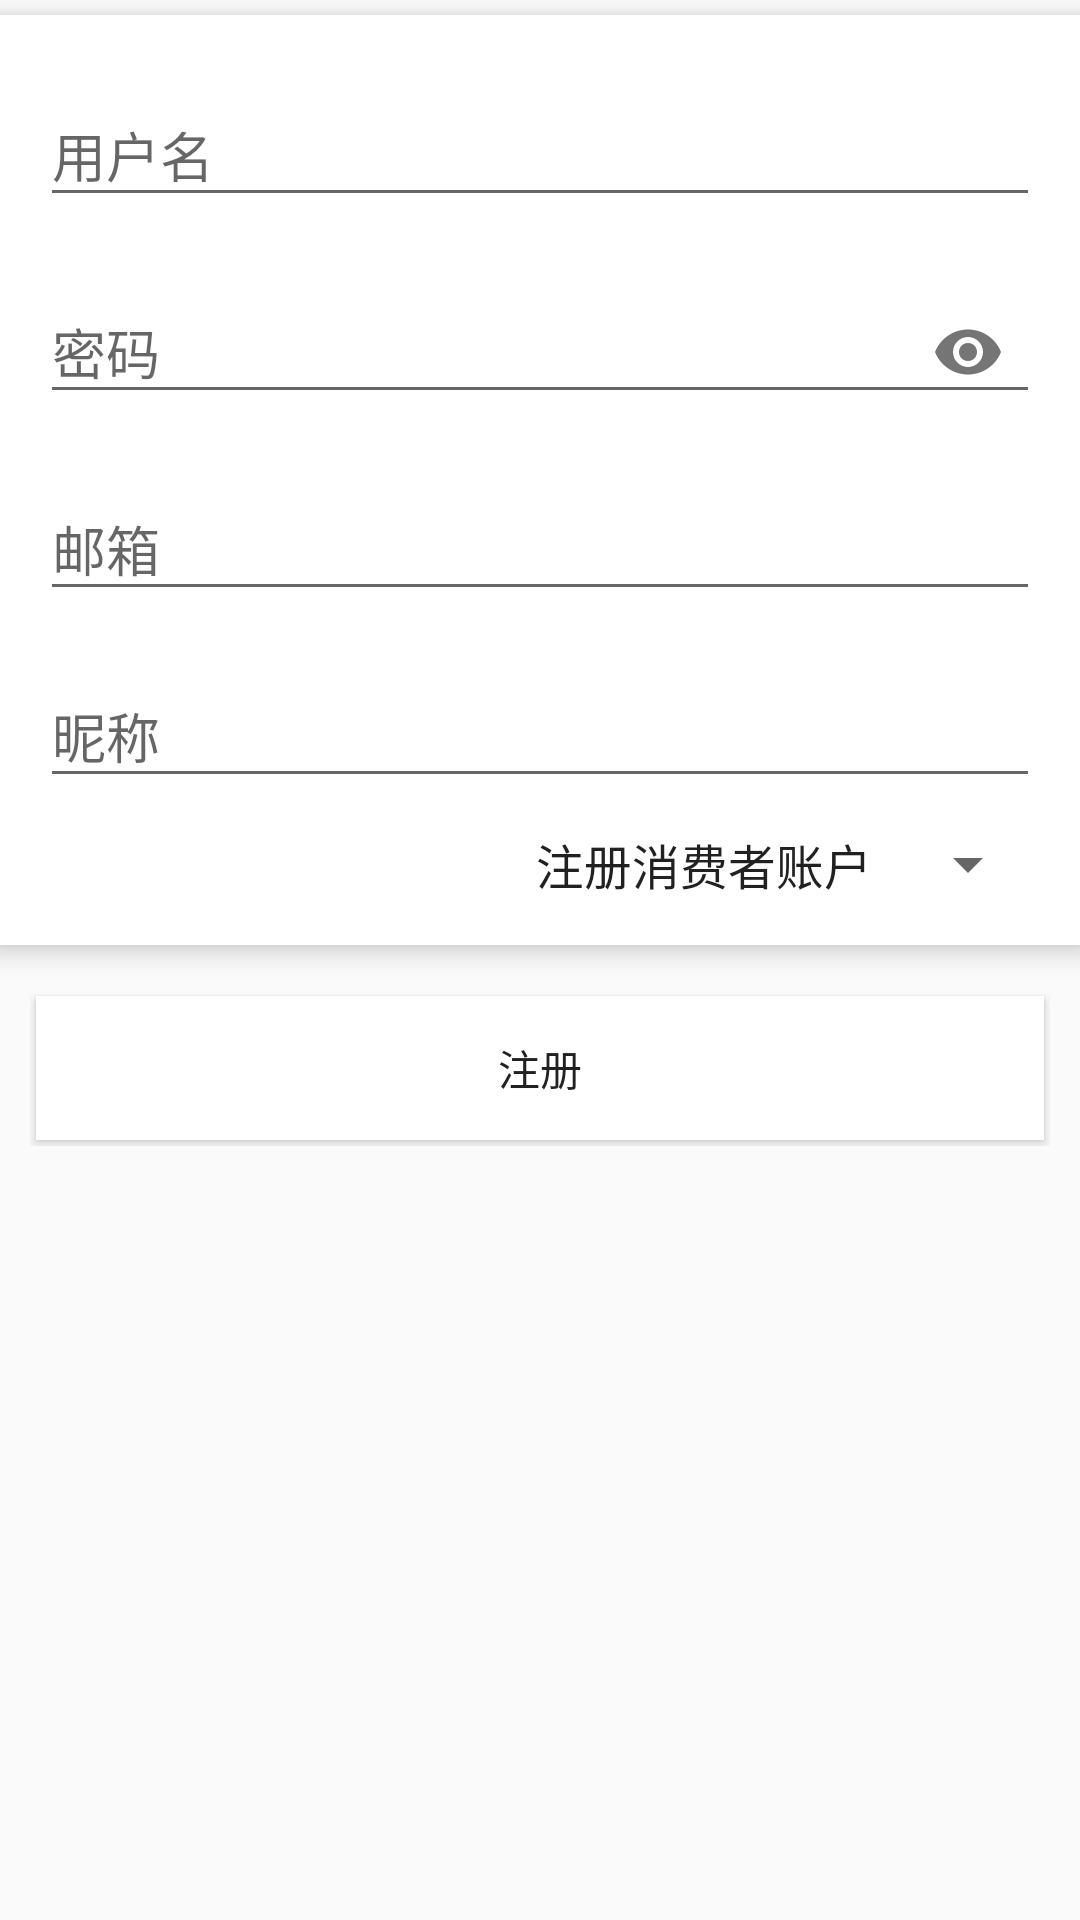

Produce the Android XML layout that renders to this screen, including the resource entries it uses.
<!-- AndroidManifest.xml: application theme AppTheme -->
<!-- res/layout/activity_register.xml -->
<?xml version="1.0" encoding="utf-8"?>
<LinearLayout xmlns:android="http://schemas.android.com/apk/res/android"
              xmlns:app="http://schemas.android.com/apk/res-auto"
              xmlns:tools="http://schemas.android.com/tools"
              android:orientation="vertical"
              android:layout_width="match_parent"
              android:layout_height="match_parent">

    <android.support.v7.widget.CardView
        android:layout_width="match_parent"
        android:layout_height="wrap_content"
        android:layout_gravity="top"
        android:layout_marginTop="5dp"
        android:layout_marginBottom="5dp"
        android:layout_marginLeft="-2dp"
        android:layout_marginRight="-2dp"
        app:cardElevation="5dp">

        <LinearLayout
            android:layout_width="match_parent"
            android:layout_height="wrap_content"
            android:orientation="vertical"
            android:padding="10dp">

            <android.support.design.widget.TextInputLayout
                android:id="@+id/usernameLayout"
                android:layout_width="match_parent"
                android:layout_height="wrap_content"
                android:layout_margin="5dp">

                <android.support.design.widget.TextInputEditText
                    android:id="@+id/usernameEditText"
                    android:layout_width="match_parent"
                    android:layout_height="wrap_content"
                    android:hint="@string/username"
                    tools:text="abc"
                    android:inputType="textVisiblePassword"
                    android:maxLines="1"
                    android:singleLine="true"/>

            </android.support.design.widget.TextInputLayout>

            <android.support.design.widget.TextInputLayout
                android:id="@+id/passwordLayout"
                android:layout_width="match_parent"
                android:layout_height="wrap_content"
                android:layout_margin="5dp"
                app:passwordToggleEnabled="true">

                <android.support.design.widget.TextInputEditText
                    android:id="@+id/passwordEditText"
                    android:layout_width="match_parent"
                    android:layout_height="wrap_content"
                    android:hint="@string/password"
                    tools:text="abc"
                    android:inputType="textPassword"
                    android:maxLines="1"
                    android:singleLine="true"/>

            </android.support.design.widget.TextInputLayout>

            <android.support.design.widget.TextInputLayout
                android:id="@+id/emailLayout"
                android:layout_width="match_parent"
                android:layout_height="wrap_content"
                android:layout_margin="5dp">

                <android.support.design.widget.TextInputEditText
                    android:id="@+id/emailEditText"
                    android:layout_width="match_parent"
                    android:layout_height="wrap_content"
                    android:hint="@string/email"
                    tools:text="abc"
                    android:inputType="textEmailAddress"
                    android:maxLines="1"
                    android:singleLine="true"/>

            </android.support.design.widget.TextInputLayout>

            <android.support.design.widget.TextInputLayout
                android:id="@+id/nickLayout"
                android:layout_width="match_parent"
                android:layout_height="wrap_content"
                android:layout_margin="5dp">

                <android.support.design.widget.TextInputEditText
                    android:id="@+id/nickEditText"
                    android:layout_width="match_parent"
                    android:layout_height="wrap_content"
                    android:hint="@string/nick"
                    tools:text="abc"
                    android:inputType="text|textNoSuggestions"
                    android:maxLines="1"
                    android:singleLine="true"/>

            </android.support.design.widget.TextInputLayout>

            <Spinner
                android:id="@+id/roleSpinner"
                android:layout_width="wrap_content"
                android:layout_height="wrap_content"
                android:layout_gravity="end"
                android:layout_margin="5dp"
                android:entries="@array/register_role"/>

        </LinearLayout>

    </android.support.v7.widget.CardView>

    <FrameLayout
        android:layout_width="match_parent"
        android:layout_height="wrap_content"
        android:layout_margin="10dp">

        <Button
            android:id="@android:id/button1"
            android:layout_width="match_parent"
            android:layout_height="wrap_content"
            android:layout_margin="2dp"
            android:visibility="visible"
            android:background="@android:color/white"
            android:foreground="?attr/selectableItemBackground"
            tools:foreground="@null"
            android:text="@string/register"/>

        <ProgressBar
            android:id="@android:id/progress"
            android:layout_width="match_parent"
            android:layout_height="match_parent"
            android:visibility="invisible"/>

    </FrameLayout>


</LinearLayout>
<!-- resources referenced by this layout -->
<resources>
  <string-array name="register_role">
          <item>注册消费者账户</item>
          <item>注册农户账户</item>
      </string-array>
  <string name="email">邮箱</string>
  <string name="nick">昵称</string>
  <string name="password">密码</string>
  <string name="register">注册</string>
  <string name="username">用户名</string>
  <style name="AppTheme" parent="Theme.AppCompat.Light.DarkActionBar">
          
          <item name="colorPrimary">@color/colorPrimary</item>
          <item name="colorPrimaryDark">@color/colorPrimaryDark</item>
          <item name="colorAccent">@color/colorAccent</item>
      </style>
  <color name="colorPrimary">#2E7D32</color>
  <color name="colorPrimaryDark">#1B5E20</color>
  <color name="colorAccent">#EF6C00</color>
</resources>
